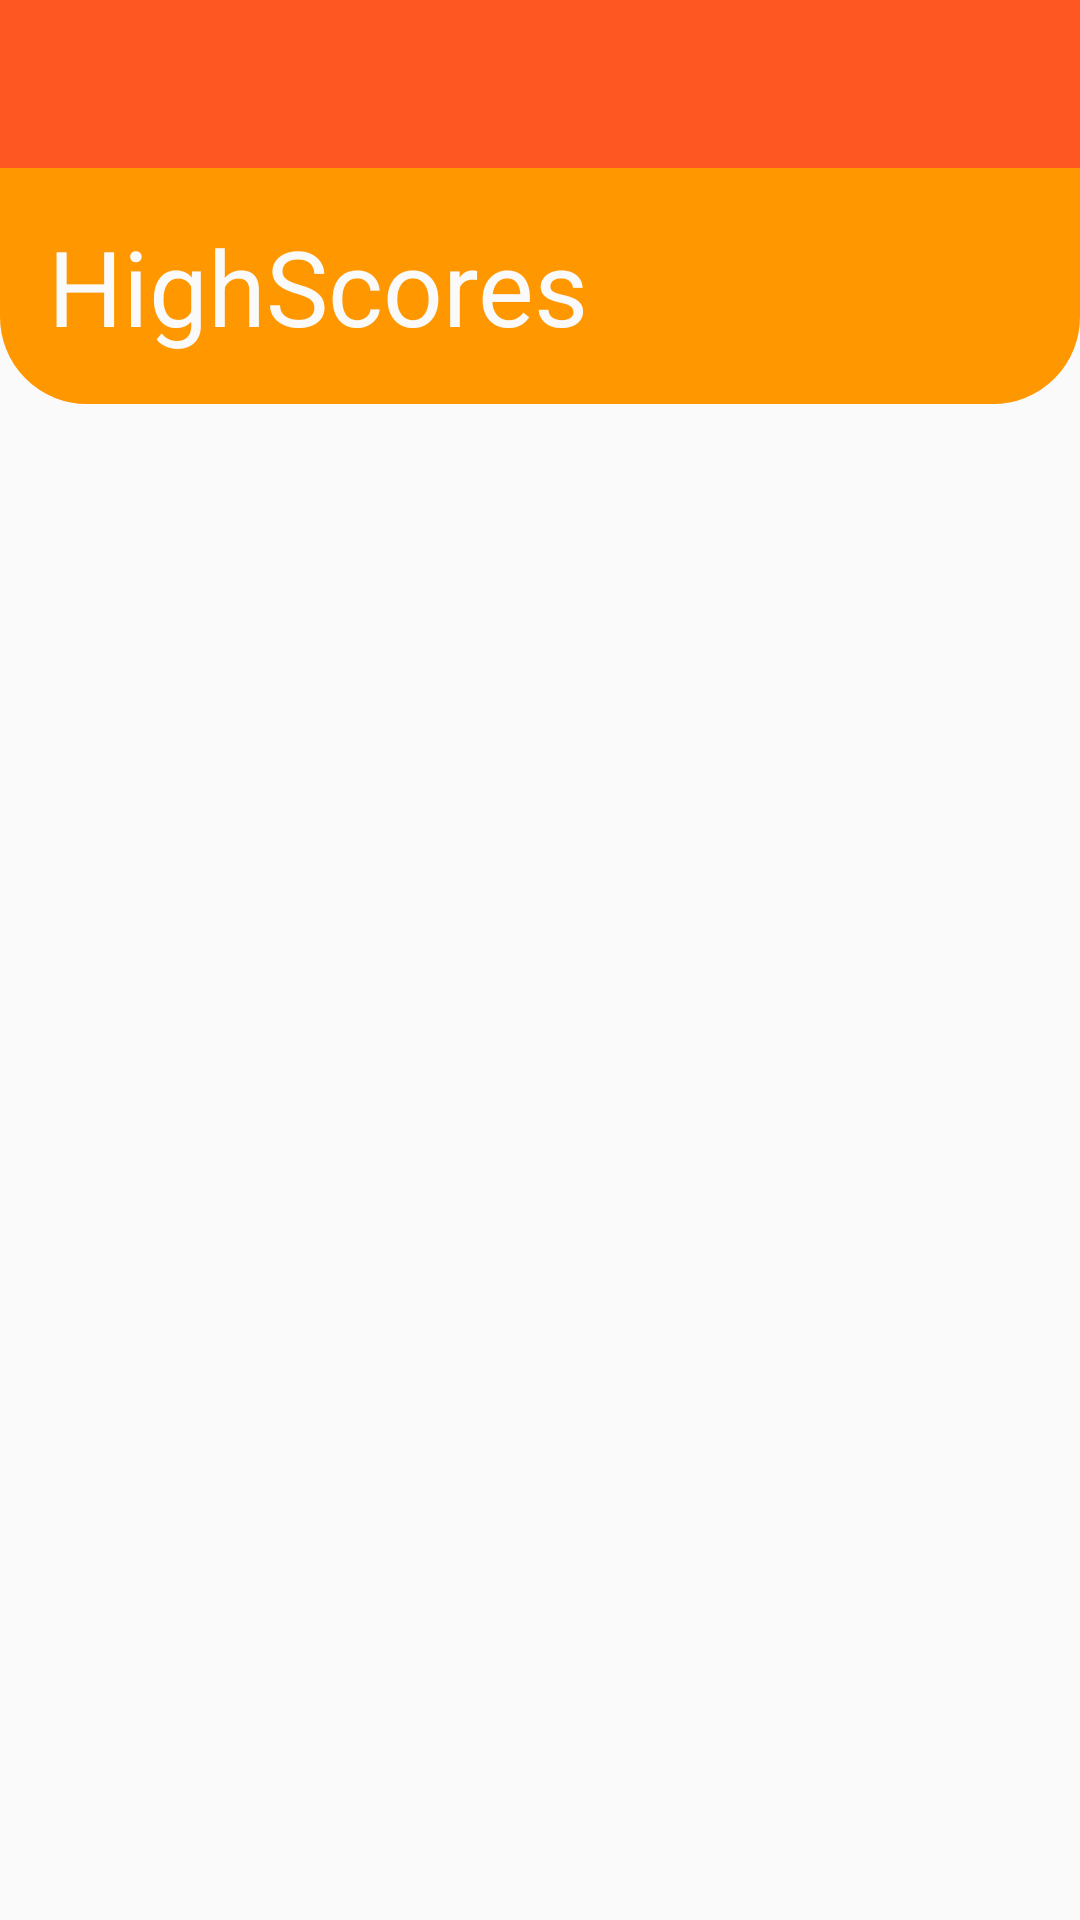

Write the Android layout XML for this screen, with the resource values it uses.
<!-- AndroidManifest.xml: application theme Theme.ProjetoFinal -->
<!-- res/layout/fragment_high_scores.xml -->
<?xml version="1.0" encoding="utf-8"?>
<LinearLayout xmlns:android="http://schemas.android.com/apk/res/android"
    xmlns:app="http://schemas.android.com/apk/res-auto"
    xmlns:tools="http://schemas.android.com/tools"
    android:id="@+id/valuesGraph"
    android:layout_width="match_parent"
    android:layout_height="match_parent"
    android:orientation="vertical"
    android:weightSum="7"
    tools:context=".ui.main.FirstFragment"
    android:background="#fafafa">


    <androidx.appcompat.widget.Toolbar
        android:id="@+id/toolbar"
        android:layout_width="match_parent"
        android:layout_height="wrap_content"
        android:background="#FF5722"
        android:minHeight="?attr/actionBarSize"
        android:theme="@style/Base_ToolbarTheme"
        app:layout_constraintEnd_toEndOf="parent"
        app:layout_constraintStart_toStartOf="parent"
        app:layout_constraintTop_toTopOf="parent"
        app:popupTheme="@style/ThemeOverlay.AppCompat.Light" />


    
    <androidx.constraintlayout.widget.ConstraintLayout
        android:id="@+id/linearLayout"
        android:layout_width="match_parent"
        android:layout_height="wrap_content"
        android:background="@drawable/custom_rectangle"
        android:backgroundTint="#FF9800"
        android:gravity="bottom"
        android:padding="16dp">

        <TextView
            android:id="@+id/textView3"
            android:layout_width="wrap_content"
            android:layout_height="wrap_content"
            android:text="@string/scores_title"
            android:textAppearance="@android:style/TextAppearance.Material.Headline"
            android:textColor="#fafafa"
            android:textSize="35sp"
            app:layout_constraintStart_toStartOf="parent"
            app:layout_constraintTop_toTopOf="parent" />

    </androidx.constraintlayout.widget.ConstraintLayout>

    <androidx.recyclerview.widget.RecyclerView
        android:layout_width="match_parent"
        android:layout_height="match_parent"
        android:id="@+id/scoreRecyclerView"/>

</LinearLayout>
<!-- resources referenced by this layout -->
<resources>
  <!-- drawable custom_rectangle (drawable) -->
  <?xml version="1.0" encoding="utf-8"?>
  <shape xmlns:android="http://schemas.android.com/apk/res/android">
      <stroke android:width="10dp"  android:color="#000000" />
  
      <corners
          android:bottomLeftRadius="24dp"
          android:bottomRightRadius="24dp" />
      <solid android:color="@color/purple_700" />
  </shape>
  <string name="scores_title">HighScores</string>
  <style name="Base_ToolbarTheme">
          
          <item name="android:textColorPrimary">@color/white</item>
          
          <item name="android:textColorSecondary">@color/white</item>
      </style>
  <style name="Theme.ProjetoFinal" parent="Theme.MaterialComponents.DayNight.NoActionBar">
          
          <item name="colorPrimary">@color/dark_orange</item>
          <item name="colorPrimaryVariant">@color/dark_orange</item>
          <item name="colorOnPrimary">@color/white</item>
          
          <item name="colorSecondary">@color/light_orange</item>
          <item name="colorSecondaryVariant">@color/teal_700</item>
          <item name="colorOnSecondary">@color/black</item>
          
          <item name="android:statusBarColor">?attr/colorPrimaryVariant</item>
          
          <item name="preferenceTheme">@style/Theme.ProjetoFinal.PreferenceThemeOverlay</item>
      </style>
  <color name="purple_700">#FF3700B3</color>
  <color name="white">#FFFFFFFF</color>
  <color name="dark_orange">#FF5722</color>
  <color name="light_orange">#EDC487</color>
  <color name="teal_700">#FF018786</color>
  <color name="black">#FF000000</color>
  <style name="Theme.ProjetoFinal.PreferenceThemeOverlay" parent="@style/PreferenceThemeOverlay">
          <item name="android:layout">@layout/fragment_settings</item>
      </style>
</resources>
